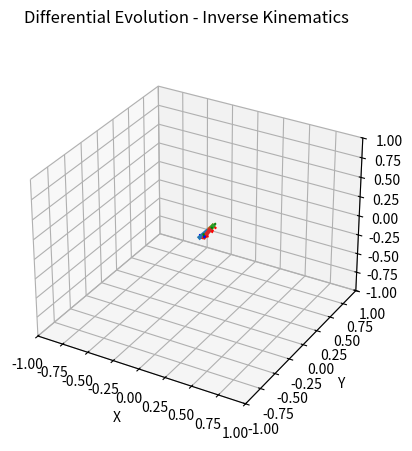

Recreate this plot in Python.
import math
import numpy as np
#import PyKDL as kdl
import matplotlib.pyplot as plt
from mpl_toolkits.mplot3d import axes3d


#meter 
link1 = 0.17282 
link2 = 0.049194  
link3 = 0.207937
link4 = 0.364028  
    
link = [link1, link2, link3,link4]

yaw = 45
yaw = np.radians(yaw)
   
#target
target = [0.222014,    0.53857632, -0.1671813]
        

def draw_axis(ax, scale=1.0, O=np.eye(4), style='-'):
    xaxis = np.array([[0, 0, 0, 1], [scale, 0, 0, 1]]).T
    yaxis = np.array([[0, 0, 0, 1], [0, scale, 0, 1]]).T
    zaxis = np.array([[0, 0, 0, 1], [0, 0, scale, 1]]).T
    xc = O.dot(xaxis)
    yc = O.dot(yaxis)
    zc = O.dot(zaxis) 
    ax.plot(xc[0,:], xc[1,:], xc[2,:], 'r' + style)
    ax.plot(yc[0,:], yc[1,:], yc[2,:], 'g' + style)
    ax.plot(zc[0,:], zc[1,:], zc[2,:], 'b' + style)
    
def draw_links(ax, origin_frame=np.eye(4), target_frame=np.eye(4)):
    x = [origin_frame[0,3], target_frame[0,3]]
    y = [origin_frame[1,3], target_frame[1,3]]
    z = [origin_frame[2,3], target_frame[2,3]]
    ax.plot(x, y, z, linewidth = 3)


def RX(yaw):
    return np.array([[1, 0, 0], 
                     [0, math.cos(yaw), -math.sin(yaw)], 
                     [0, math.sin(yaw), math.cos(yaw)]])   

def RY(delta):
    return np.array([[math.cos(delta), 0, math.sin(delta)], 
                     [0, 1, 0], 
                     [-math.sin(delta), 0, math.cos(delta)]])

def RZ(theta):
    return np.array([[math.cos(theta), -math.sin(theta), 0], 
                     [math.sin(theta), math.cos(theta), 0], 
                     [0, 0, 1]])

def TF(rot_axis=None, q=0, dx=0, dy=0, dz=0):
    if rot_axis == 'x':
        R = RX(q)
    elif rot_axis == 'y':
        R = RY(q)
    elif rot_axis == 'z':
        R = RZ(q)
    elif rot_axis == None:
        R = np.array([[1, 0, 0],
                      [0, 1, 0],
                      [0, 0, 1]])
    
    T = np.array([[R[0,0], R[0,1], R[0,2], dx],
                  [R[1,0], R[1,1], R[1,2], dy],
                  [R[2,0], R[2,1], R[2,2], dz],
                  [0, 0, 0, 1]])
    return T
    
def FK(angle, link):
    base = TF()
    T0 = TF('y', q = angle[0], dy = link[0])
    T0_0 = base.dot(T0)
    T1 = TF('x', q = angle[1], dy = link[1])
    T1_0 = T0_0.dot(T1)
    
    T2 = TF('y', q = angle[2], dz = -link[2])
    T2_1 = T1_0.dot(T2)
    
    T3 = TF('z', q = angle[3], dz = -link[3])
    T3_2 = T2_1.dot(T3)

    
    return base, T0_0, T1_0, T2_1, T3_2
    

def main():
    global target, angle, link
    fig = plt.figure()
    ax = fig.add_subplot(111, projection='3d')
    fig.suptitle("Differential Evolution - Inverse Kinematics", fontsize=12)
    ax.set_xlim(-1, 1)
    ax.set_ylim(-1, 1)
    ax.set_zlim(-1, 1)
    ax.set_xlabel('X')
    ax.set_ylabel('Y')
    ax.set_zlabel('Z')


    angle = [np.radians(30.37219432), np.radians(30.00051819), np.radians(-0.6176765), np.radians(54.85312499)]
    
    
    
    
    #inverse Kinematics
    
  
    p0, base, p1, p2, p3 = FK(angle,link)
    
 #   print("angle", angle)
#    print("target", target)
    print("end effector", p3[:3,3])
   # print(p3)
#    print(p3.Inverse())
    #plot
    draw_axis(ax, scale=0.03, O=p0)
    draw_links(ax, origin_frame=p0, target_frame=base)
    draw_axis(ax, scale=0.03, O=base)
    draw_links(ax, origin_frame=base, target_frame=p1)
    draw_axis(ax, scale=0.03, O=p1)
    draw_links(ax, origin_frame=p1, target_frame=p2)
    draw_axis(ax, scale=0.03, O=p2)
    draw_links(ax, origin_frame=p2, target_frame=p3)
    draw_axis(ax, scale=0.03, O=p3)
    plt.show()
   
if __name__ == "__main__":
    main()
    
    
    
    
    

